Run: headless pygame with SDL's dummy video driver; simulated clock (each Clock.tick advances the game by its frame time, no real sleeping); random seed 0; keys injected as events and as key.get_pressed() state; no mouse input.
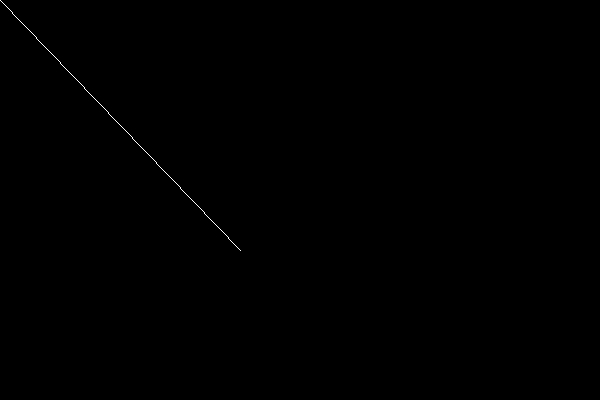
Frame 1 of 4 · flips 1–60 · no input
Frame 2 of 4 · flips 61–180 · tapped SPACE, RETURN · held RIGHT (→), D · screen unchanged from frame 1, image omitted
Frame 3 of 4 · flips 181–300 · held DOWN (↓), S · screen unchanged from frame 2, image omitted
Frame 4 of 4 · flips 301–420 · held LEFT (←), A, UP (↑), W · screen unchanged from frame 3, image omitted

The pygame program that drew these frames:

import pygame, sys

#window and background
size = width, height = 600, 400
black = 0, 0, 0
white = 255, 255, 255
screen = pygame.display.set_mode(size)

while True:
    #exit loop
    for event in pygame.event.get():
        if event.type == pygame.QUIT: sys.exit()

    #fill screen
    screen.fill(black)
    #draw
    pygame.draw.line(screen, white, (0, 0), (240, 250))
    #update
    pygame.display.flip()
